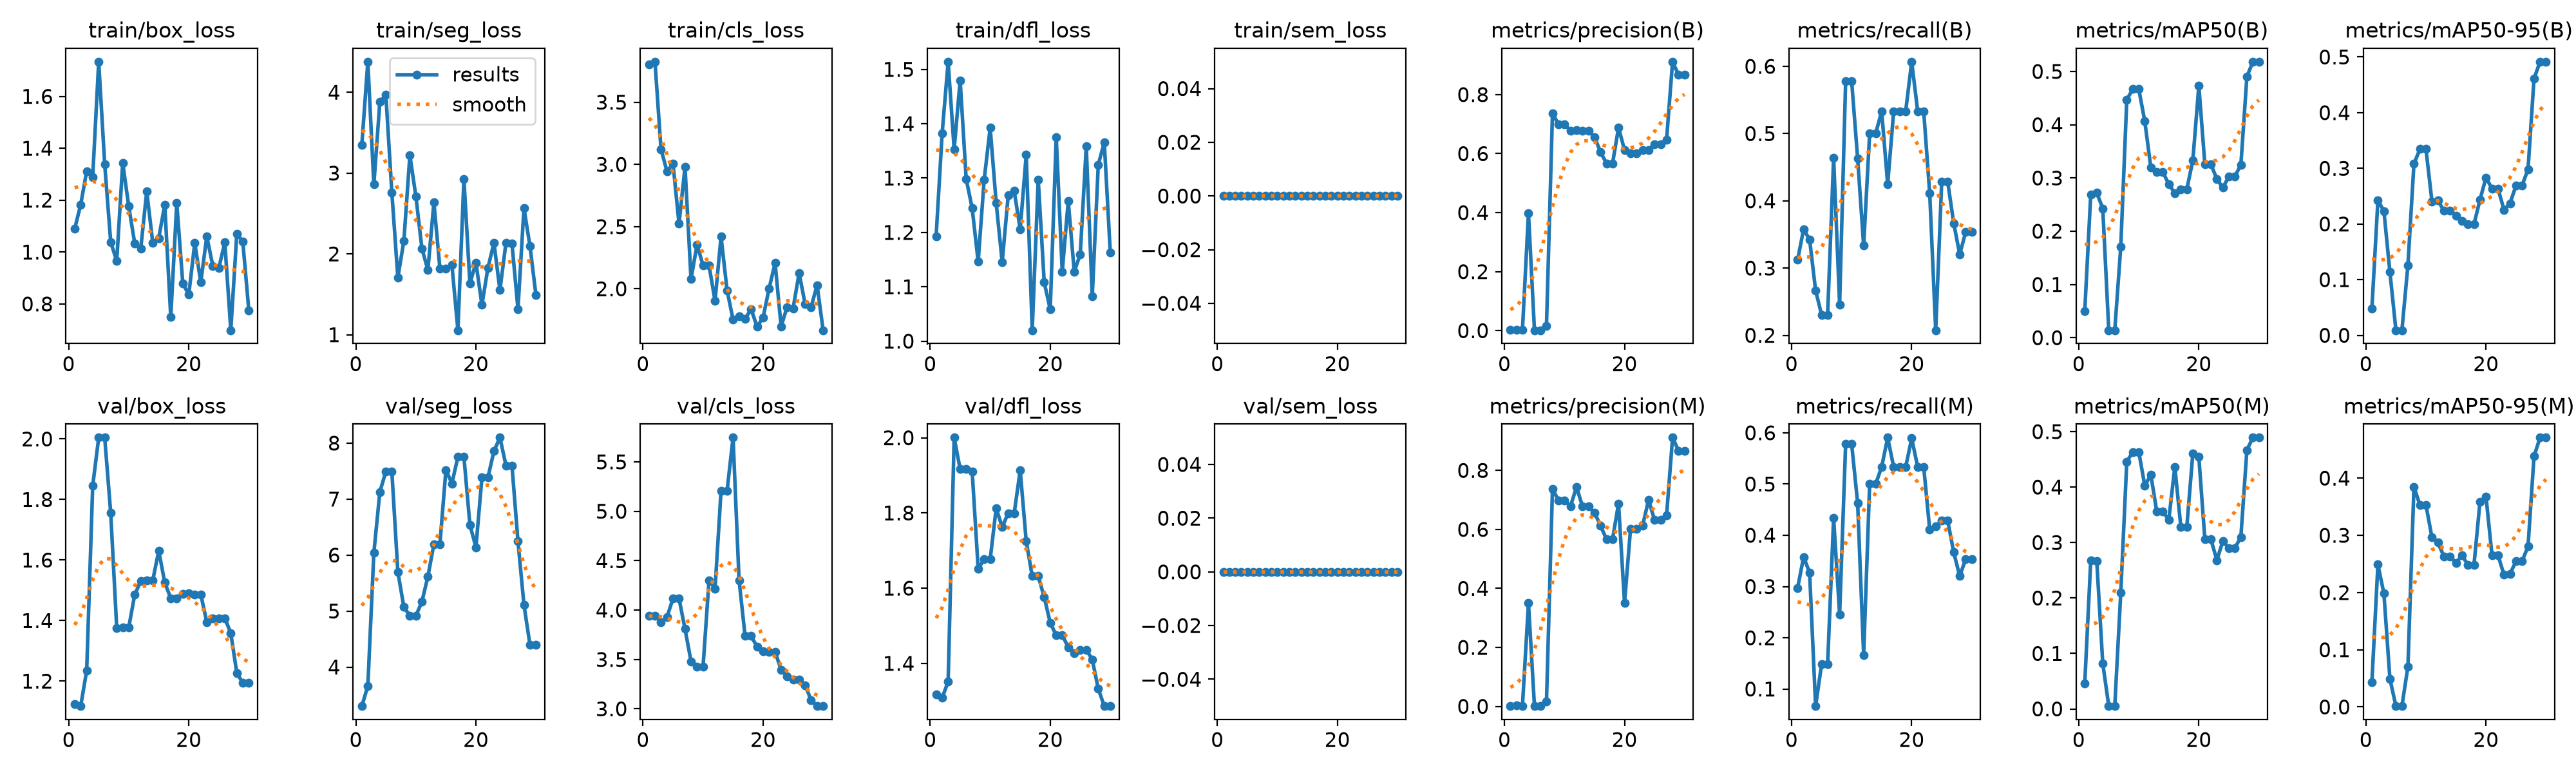

The file beside this chart, header and first rows:
epoch, time, train/box_loss, train/seg_loss, train/cls_loss, train/dfl_loss, train/sem_loss, metrics/precision(B), metrics/recall(B), metrics/mAP50(B), metrics/mAP50-95(B), metrics/precision(M), metrics/recall(M), metrics/mAP50(M), metrics/mAP50-95(M), val/box_loss, val/seg_loss, val/cls_loss, val/dfl_loss, val/sem_loss, lr/pg0, lr/pg1, lr/pg2
1, 25.12, 1.09, 3.351, 3.803, 1.193, 0, 0.00197, 0.3121, 0.04961, 0.04841, 0.00162, 0.297, 0.04569, 0.04359, 1.125, 3.302, 3.943, 1.317, 0, 0.0003176, 0.0003176, 0.0003176
2, 47.5, 1.183, 4.378, 3.825, 1.382, 0, 0.00305, 0.3576, 0.269, 0.2426, 0.00305, 0.3576, 0.2676, 0.249, 1.117, 3.663, 3.942, 1.308, 0, 0.0007677, 0.0007677, 0.0007677
3, 69.95, 1.312, 2.858, 3.122, 1.514, 0, 0.00262, 0.3424, 0.2723, 0.2231, 0.00228, 0.3273, 0.2669, 0.1983, 1.235, 6.038, 3.876, 1.352, 0, 0.001186, 0.001186, 0.001186
4, 91.91, 1.289, 3.88, 2.944, 1.353, 0, 0.3984, 0.2667, 0.2427, 0.1137, 0.3496, 0.06667, 0.08202, 0.04912, 1.845, 7.127, 3.929, 2, 0, 0.001288, 0.001288, 0.001288
5, 114.9, 1.733, 3.968, 3.006, 1.48, 0, 0.00141, 0.2303, 0.01403, 0.00911, 0.00085, 0.1485, 0.00505, 0.00151, 2.005, 7.494, 4.117, 1.917, 0, 0.00124, 0.00124, 0.00124
6, 136.9, 1.338, 2.759, 2.523, 1.299, 0, 0.00141, 0.2303, 0.01403, 0.00911, 0.00085, 0.1485, 0.00505, 0.00151, 2.005, 7.494, 4.117, 1.917, 0, 0.001193, 0.001193, 0.001193
7, 158.6, 1.039, 1.707, 2.98, 1.245, 0, 0.01623, 0.4636, 0.1708, 0.1261, 0.0157, 0.4333, 0.21, 0.07077, 1.756, 5.697, 3.808, 1.91, 0, 0.001146, 0.001146, 0.001146
8, 181.1, 0.9654, 2.161, 2.079, 1.146, 0, 0.7369, 0.2457, 0.4471, 0.3079, 0.7369, 0.2457, 0.4459, 0.3848, 1.376, 5.071, 3.48, 1.652, 0, 0.001099, 0.001099, 0.001099
9, 202.7, 1.343, 3.22, 2.355, 1.297, 0, 0.6987, 0.5784, 0.4668, 0.3345, 0.6987, 0.5784, 0.4633, 0.353, 1.377, 4.917, 3.425, 1.677, 0, 0.001052, 0.001052, 0.001052
10, 225, 1.176, 2.714, 2.188, 1.392, 0, 0.6987, 0.5784, 0.4668, 0.3345, 0.6987, 0.5784, 0.4633, 0.353, 1.377, 4.917, 3.425, 1.677, 0, 0.001005, 0.001005, 0.001005
11, 252.6, 1.033, 2.069, 2.188, 1.254, 0, 0.678, 0.4629, 0.4064, 0.2407, 0.678, 0.4629, 0.4023, 0.2964, 1.486, 5.166, 4.302, 1.813, 0, 0.0009574, 0.0009574, 0.0009574
12, 276.7, 1.013, 1.8, 1.904, 1.145, 0, 0.6786, 0.3333, 0.3203, 0.2422, 0.744, 0.1667, 0.4223, 0.2872, 1.53, 5.616, 4.216, 1.762, 0, 0.0009103, 0.0009103, 0.0009103
13, 299.3, 1.234, 2.638, 2.42, 1.268, 0, 0.6779, 0.5, 0.3114, 0.2236, 0.6779, 0.5, 0.3556, 0.263, 1.533, 6.194, 5.205, 1.8, 0, 0.0008631, 0.0008631, 0.0008631
14, 321, 1.036, 1.822, 1.989, 1.276, 0, 0.6779, 0.5, 0.3114, 0.2236, 0.6779, 0.5, 0.3556, 0.263, 1.533, 6.194, 5.205, 1.8, 0, 0.000816, 0.000816, 0.000816
15, 343.1, 1.054, 1.818, 1.753, 1.206, 0, 0.6563, 0.5333, 0.288, 0.2153, 0.6563, 0.5333, 0.3412, 0.252, 1.631, 7.52, 5.746, 1.913, 0, 0.0007688, 0.0007688, 0.0007688
16, 364.3, 1.182, 1.864, 1.781, 1.343, 0, 0.6054, 0.4246, 0.2716, 0.2052, 0.6129, 0.5906, 0.4364, 0.2646, 1.525, 7.279, 4.303, 1.725, 0, 0.0007216, 0.0007216, 0.0007216
17, 386.6, 0.7493, 1.056, 1.756, 1.02, 0, 0.5663, 0.5333, 0.279, 0.1993, 0.5663, 0.5333, 0.3286, 0.2486, 1.474, 7.755, 3.738, 1.632, 0, 0.0006745, 0.0006745, 0.0006745
18, 409.1, 1.189, 2.929, 1.837, 1.297, 0, 0.5663, 0.5333, 0.279, 0.1993, 0.5663, 0.5333, 0.3286, 0.2486, 1.474, 7.755, 3.738, 1.632, 0, 0.0006273, 0.0006273, 0.0006273
19, 431.5, 0.8796, 1.633, 1.695, 1.108, 0, 0.6875, 0.5333, 0.3331, 0.2437, 0.6875, 0.5333, 0.4607, 0.3584, 1.488, 6.54, 3.628, 1.576, 0, 0.0005802, 0.0005802, 0.0005802
20, 453.8, 0.8357, 1.893, 1.769, 1.058, 0, 0.6122, 0.6069, 0.4731, 0.2833, 0.3508, 0.5892, 0.4543, 0.3679, 1.49, 6.139, 3.583, 1.508, 0, 0.000533, 0.000533, 0.000533
21, 476.1, 1.036, 1.369, 2.002, 1.375, 0, 0.6018, 0.5333, 0.3257, 0.2636, 0.6018, 0.5333, 0.3062, 0.2652, 1.487, 7.385, 3.576, 1.474, 0, 0.0004859, 0.0004859, 0.0004859
22, 496.9, 0.8834, 1.828, 2.208, 1.128, 0, 0.6018, 0.5333, 0.3257, 0.2636, 0.6018, 0.5333, 0.3062, 0.2652, 1.487, 7.385, 3.576, 1.474, 0, 0.0004387, 0.0004387, 0.0004387
23, 518.3, 1.061, 2.136, 1.699, 1.258, 0, 0.6119, 0.4114, 0.2983, 0.2254, 0.6119, 0.4114, 0.2682, 0.2309, 1.394, 7.858, 3.397, 1.443, 0, 0.0003915, 0.0003915, 0.0003915
24, 539.7, 0.9472, 1.552, 1.853, 1.128, 0, 0.6128, 0.2075, 0.2816, 0.2372, 0.6996, 0.418, 0.3024, 0.2329, 1.408, 8.099, 3.329, 1.428, 0, 0.0003444, 0.0003444, 0.0003444
25, 561.7, 0.9377, 2.136, 1.844, 1.16, 0, 0.6317, 0.4283, 0.303, 0.269, 0.6317, 0.4283, 0.2898, 0.2545, 1.408, 7.602, 3.294, 1.436, 0, 0.0002972, 0.0002972, 0.0002972
26, 583.1, 1.037, 2.132, 2.127, 1.358, 0, 0.6317, 0.4283, 0.303, 0.269, 0.6317, 0.4283, 0.2898, 0.2545, 1.408, 7.602, 3.294, 1.436, 0, 0.0002501, 0.0002501, 0.0002501
27, 603.7, 0.6987, 1.317, 1.878, 1.082, 0, 0.6474, 0.3667, 0.3247, 0.2981, 0.6474, 0.3667, 0.3101, 0.2805, 1.358, 6.248, 3.24, 1.41, 0, 0.0002029, 0.0002029, 0.0002029
28, 637.4, 1.071, 2.566, 1.854, 1.324, 0, 0.9112, 0.3204, 0.4901, 0.4611, 0.9112, 0.3204, 0.4669, 0.4382, 1.226, 5.111, 3.088, 1.332, 0, 0.0001558, 0.0001558, 0.0001558
29, 660.3, 1.039, 2.097, 2.03, 1.366, 0, 0.8664, 0.3539, 0.5183, 0.4915, 0.8664, 0.3539, 0.4892, 0.4708, 1.194, 4.397, 3.028, 1.286, 0, 0.0001086, 0.0001086, 0.0001086
30, 682.5, 0.7757, 1.488, 1.667, 1.163, 0, 0.8664, 0.3539, 0.5183, 0.4915, 0.8664, 0.3539, 0.4892, 0.4708, 1.194, 4.397, 3.028, 1.286, 0, 6.1447e-05, 6.1447e-05, 6.1447e-05
